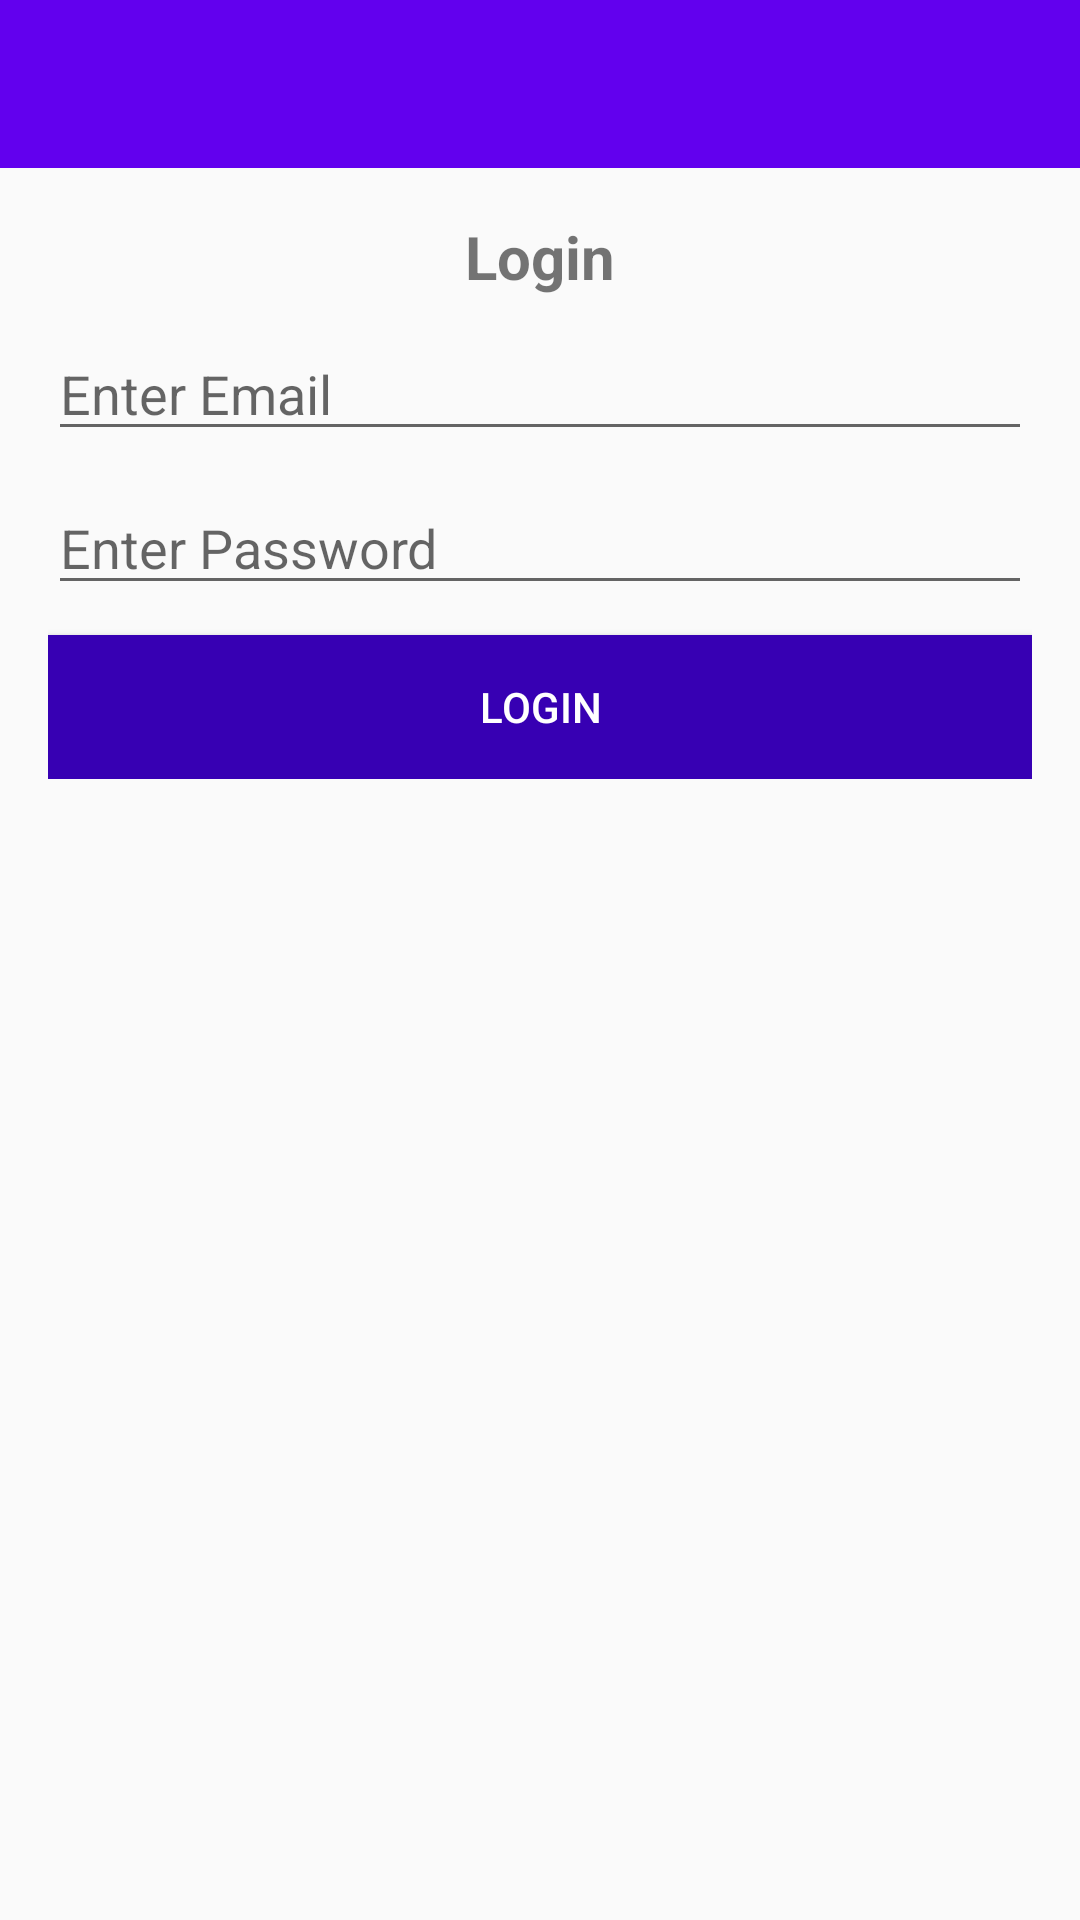

Layout XML and referenced resources for this Android screen:
<!-- AndroidManifest.xml: application theme AppTheme -->
<!-- res/layout/activity_login.xml -->
<?xml version="1.0" encoding="utf-8"?>
<LinearLayout xmlns:android="http://schemas.android.com/apk/res/android"
    xmlns:app="http://schemas.android.com/apk/res-auto"
    xmlns:tools="http://schemas.android.com/tools"
    android:layout_width="match_parent"
    android:orientation="vertical"
    android:layout_height="match_parent"
    tools:context=".LoginActivity">

    <include
        layout="@layout/bar_layout"
        android:id="@+id/toobar"/>
    <LinearLayout
        android:layout_width="match_parent"
        android:layout_height="wrap_content"
        android:orientation="vertical"
        android:padding="16dp"
        android:gravity="center_horizontal">

        <TextView
            android:layout_width="wrap_content"
            android:layout_height="wrap_content"
            android:textSize="20sp"
            android:textStyle="bold"
            android:text="Login"/>




        <com.google.android.material.textfield.TextInputEditText
            android:layout_width="match_parent"
            android:layout_height="wrap_content"
            android:id="@+id/emailForLogin"
            android:inputType="textEmailAddress"
            android:layout_marginTop="10dp"
            android:hint="Enter Email"/>

        <com.google.android.material.textfield.TextInputEditText
            android:layout_width="match_parent"
            android:layout_height="wrap_content"
            android:id="@+id/passwordForLogin"
            android:inputType="textPassword"
            android:layout_marginTop="10dp"
            android:hint="Enter Password"/>

        <Button
            android:layout_width="match_parent"
            android:layout_height="wrap_content"
            android:text="Login"
            android:background="@color/colorPrimaryDark"
            android:textColor="#ffffff"
            android:id="@+id/login_btn"
            android:layout_marginTop="10dp"
            />


    </LinearLayout>

</LinearLayout>
<!-- res/layout/bar_layout.xml (included above) -->
<?xml version="1.0" encoding="utf-8"?>
<androidx.appcompat.widget.Toolbar xmlns:android="http://schemas.android.com/apk/res/android"
    xmlns:app="http://schemas.android.com/apk/res-auto"
    android:orientation="vertical"
    android:layout_width="match_parent"
    android:layout_height="wrap_content"
    android:id="@+id/toobar"
    android:background="@color/colorPrimary"
    android:theme="@style/ThemeOverlay.AppCompat.Dark.ActionBar"
    app:popupTheme="@style/MenuStyle">


</androidx.appcompat.widget.Toolbar>
<!-- resources referenced by this layout -->
<resources>
  <style name="MenuStyle" parent="Theme.AppCompat.Light">
          <item name="android:background">@android:color/white</item>
      </style>
  <style name="AppTheme" parent="Theme.AppCompat.Light.NoActionBar">
          
          <item name="colorPrimary">@color/colorPrimary</item>
          <item name="colorPrimaryDark">@color/colorPrimaryDark</item>
          <item name="colorAccent">@color/colorAccent</item>
      </style>
  <!-- not gathered from this repository: default colours our renderer supplied (Android Studio template values) -->
  <color name="colorPrimary">#FF6200EE</color>
  <color name="colorPrimaryDark">#FF3700B3</color>
  <color name="colorAccent">#FF03DAC5</color>
</resources>
